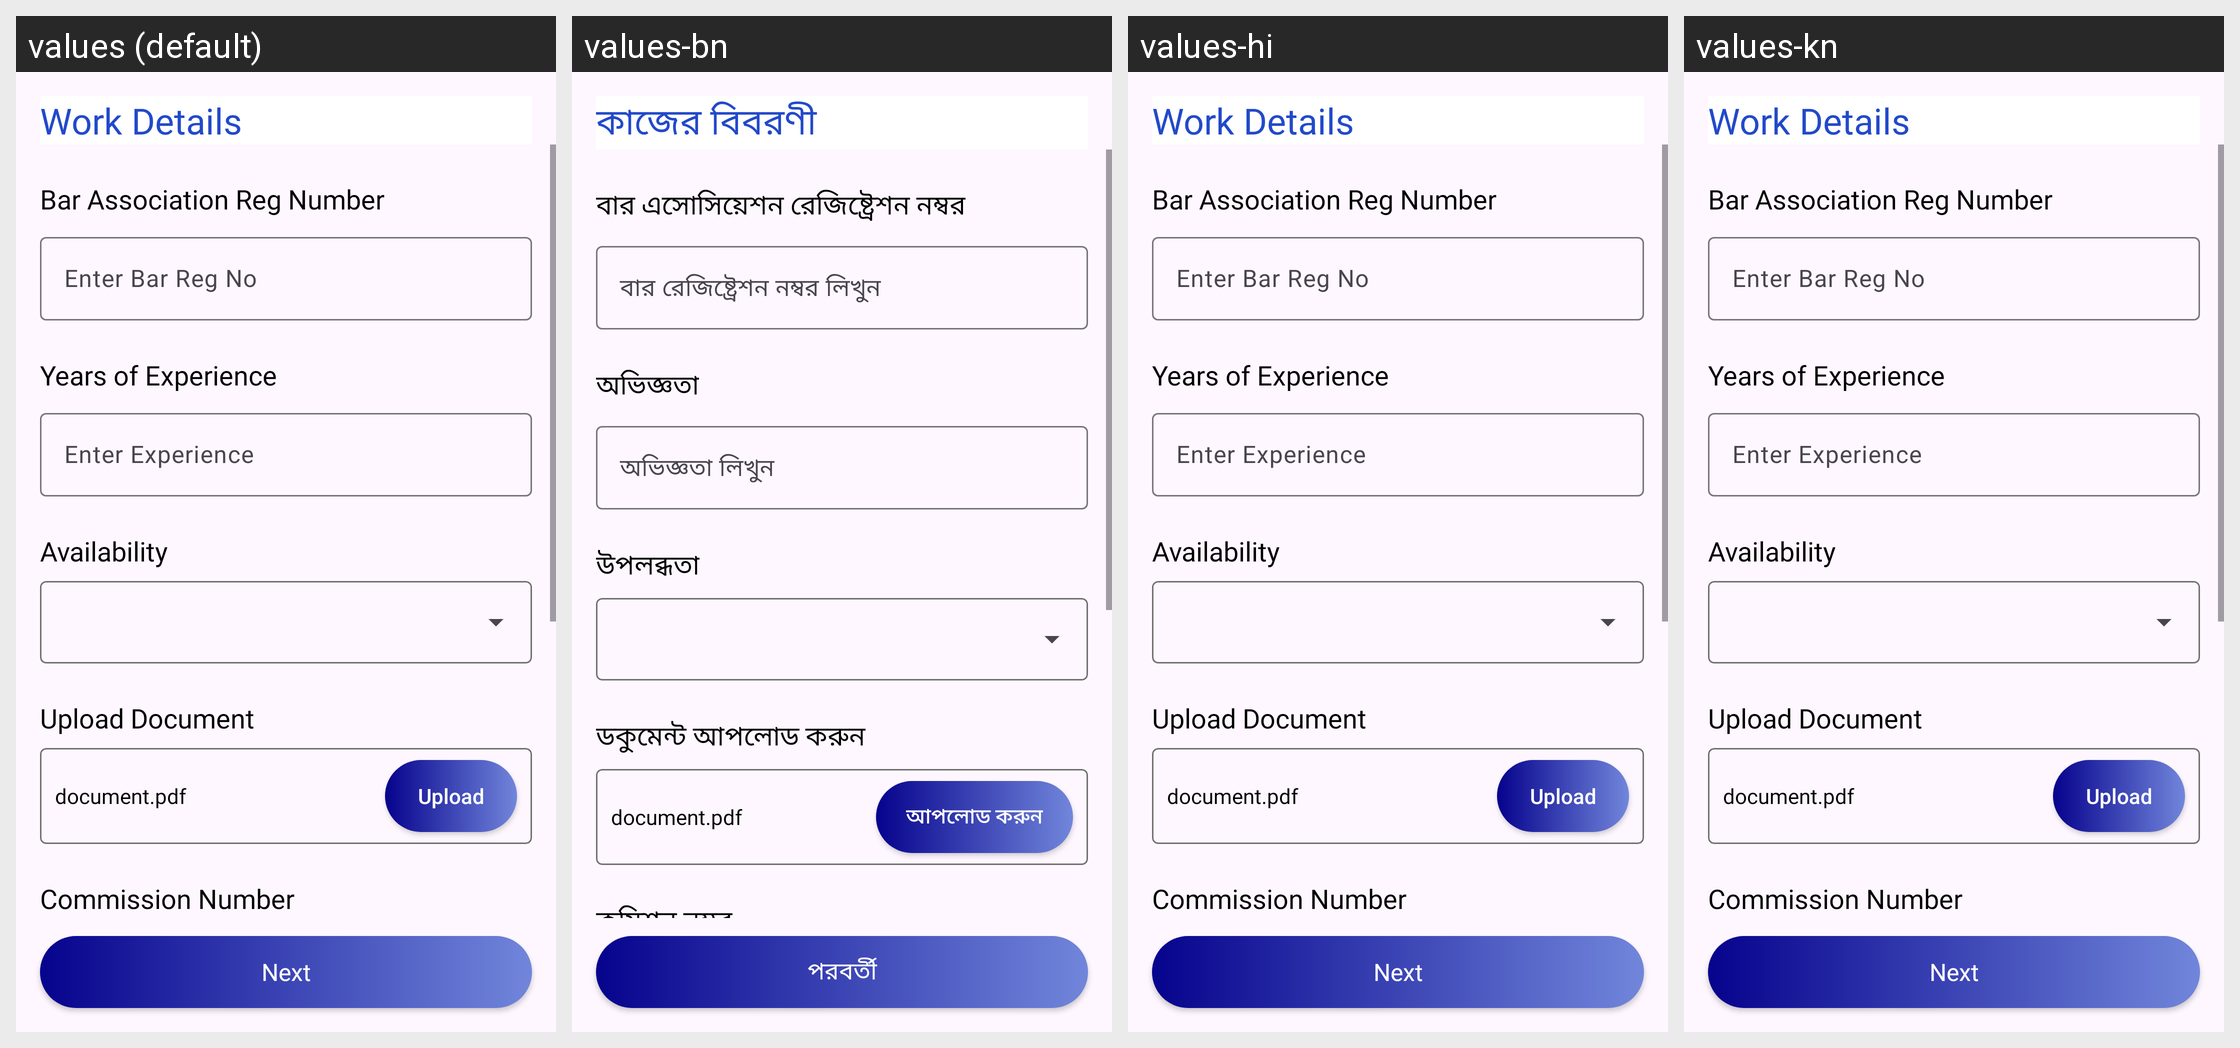

This grid shows one Android layout under several languages. Give, for every string resource on the screen, its name, the default text and each shown locale's text.
Android screen res/layout/fragment_add_work_details.xml rendered under 4 locales, left to right: values (default), values-bn, values-hi, values-kn. Device: Nexus 5 (rendered at 1080×1920; each locale shown at half size, 540×960, under a caption strip naming it); theme Theme.NyayaSetu.
Other locales in the repository, not shown: values-gu, values-pa, values-ta.
Strings drawn on this screen, with the default value and each locale's value (text and hints the layout hard-codes, and strings that could not be matched under every locale, appear in the picture but are not listed):

work_details
  values: Work Details
  values-bn: কাজের বিবরণী
  values-hi: Work Details
  values-kn: Work Details

bar_association_reg_number
  values: Bar Association Reg Number
  values-bn: বার এসোসিয়েশন রেজিষ্ট্রেশন নম্বর
  values-hi: Bar Association Reg Number
  values-kn: Bar Association Reg Number

enter_bar_reg_no
  values: Enter Bar Reg No
  values-bn: বার রেজিষ্ট্রেশন নম্বর লিখুন
  values-hi: Enter Bar Reg No
  values-kn: Enter Bar Reg No

years_of_experience
  values: Years of Experience
  values-bn: অভিজ্ঞতা
  values-hi: Years of Experience
  values-kn: Years of Experience

enter_experience
  values: Enter Experience
  values-bn: অভিজ্ঞতা লিখুন
  values-hi: Enter Experience
  values-kn: Enter Experience

availability
  values: Availability
  values-bn: উপলব্ধতা
  values-hi: Availability
  values-kn: Availability

upload_document
  values: Upload Document
  values-bn: ডকুমেন্ট আপলোড করুন
  values-hi: Upload Document
  values-kn: Upload Document

document_pdf
  values: document.pdf
  values-bn: document.pdf
  values-hi: document.pdf
  values-kn: document.pdf

upload
  values: Upload
  values-bn: আপলোড করুন
  values-hi: Upload
  values-kn: Upload

commission_number
  values: Commission Number
  values-bn: কমিশন নম্বর
  values-hi: Commission Number
  values-kn: Commission Number

next
  values: Next
  values-bn: পরবর্তী
  values-hi: Next
  values-kn: Next
